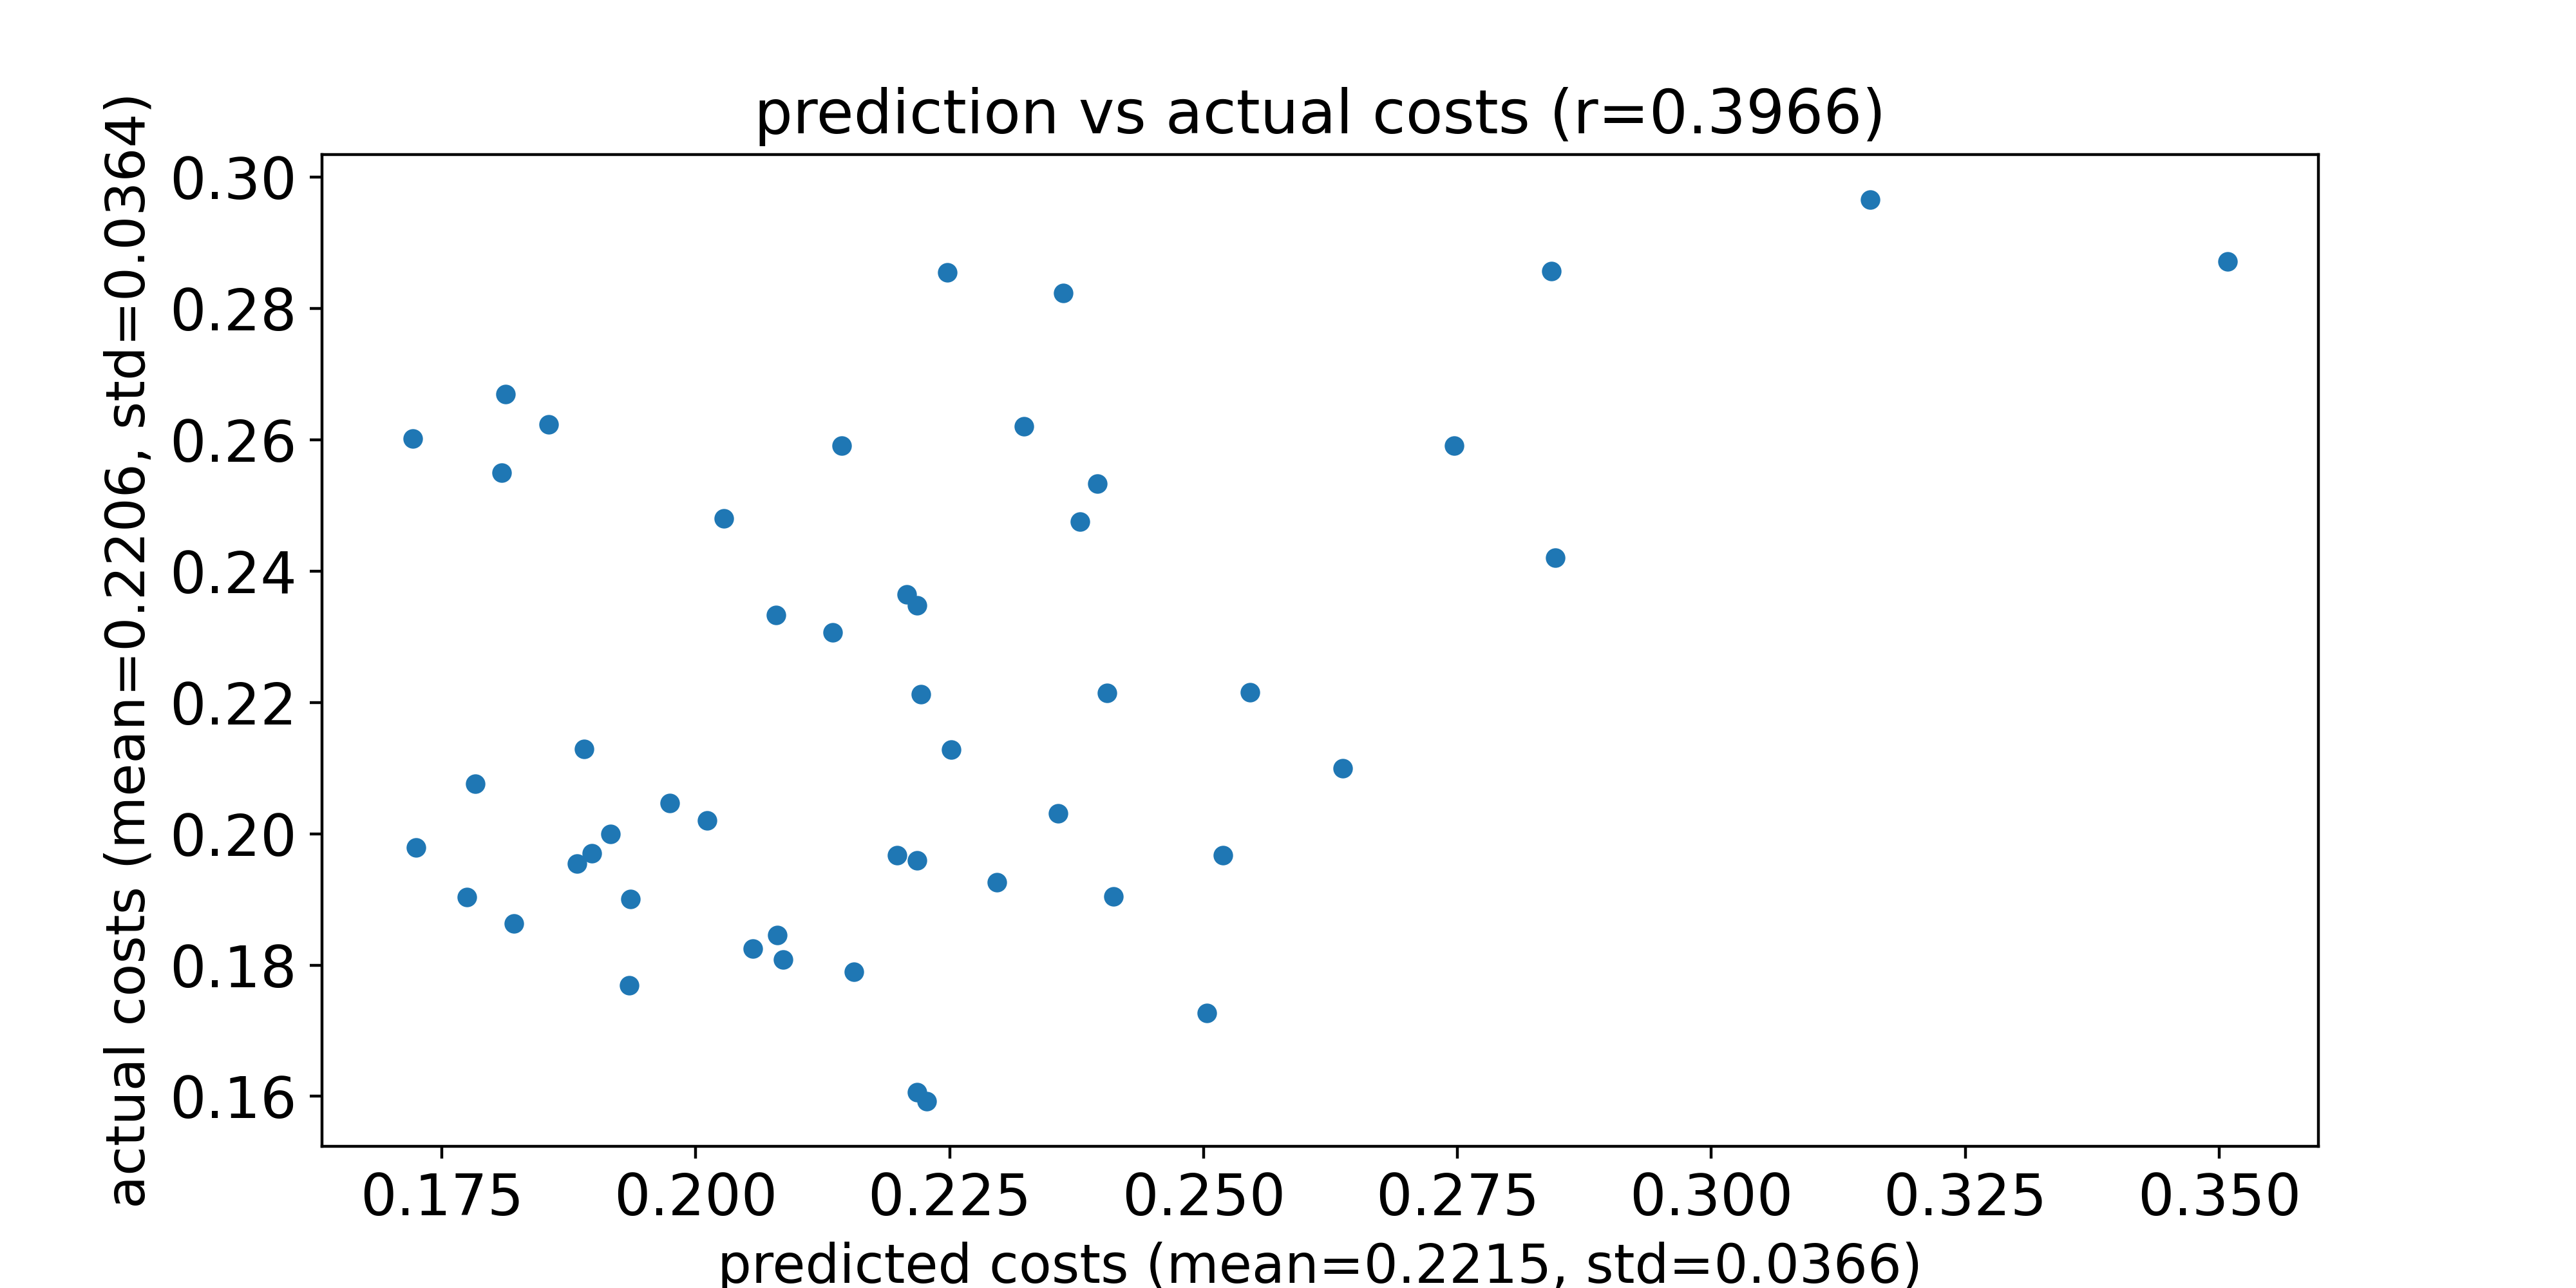

The file beside this chart, header and first rows:
predicted costs, actual costs
0.2519, 0.1967
0.2405, 0.2214
0.2546, 0.2216
0.2637, 0.21
0.2395, 0.2532
0.2503, 0.1727
0.189, 0.2129
0.2747, 0.259
0.2144, 0.2591
0.2379, 0.2475
0.2218, 0.2348
0.2028, 0.248
0.1916, 0.2
0.1809, 0.255
0.2323, 0.262
0.1974, 0.2047
0.1898, 0.197
0.1936, 0.19
0.1721, 0.2602
0.2086, 0.1808
0.2251, 0.2128
0.2357, 0.2031
0.1855, 0.2623
0.2297, 0.1926
0.2208, 0.2365
0.2011, 0.202
0.1812, 0.2669
0.1724, 0.1979
0.2198, 0.1967
0.2056, 0.1825
0.2218, 0.1959
0.3508, 0.2871
0.1883, 0.1955
0.3156, 0.2965
0.2411, 0.1904
0.2362, 0.2823
0.208, 0.1845
0.1783, 0.2076
0.2846, 0.2421
0.1775, 0.1903
0.1821, 0.1863
0.2135, 0.2306
0.2079, 0.2332
0.2247, 0.2854
0.2156, 0.179
0.1934, 0.1769
0.2843, 0.2857
0.2227, 0.1593
0.2218, 0.1606
0.2222, 0.2212
